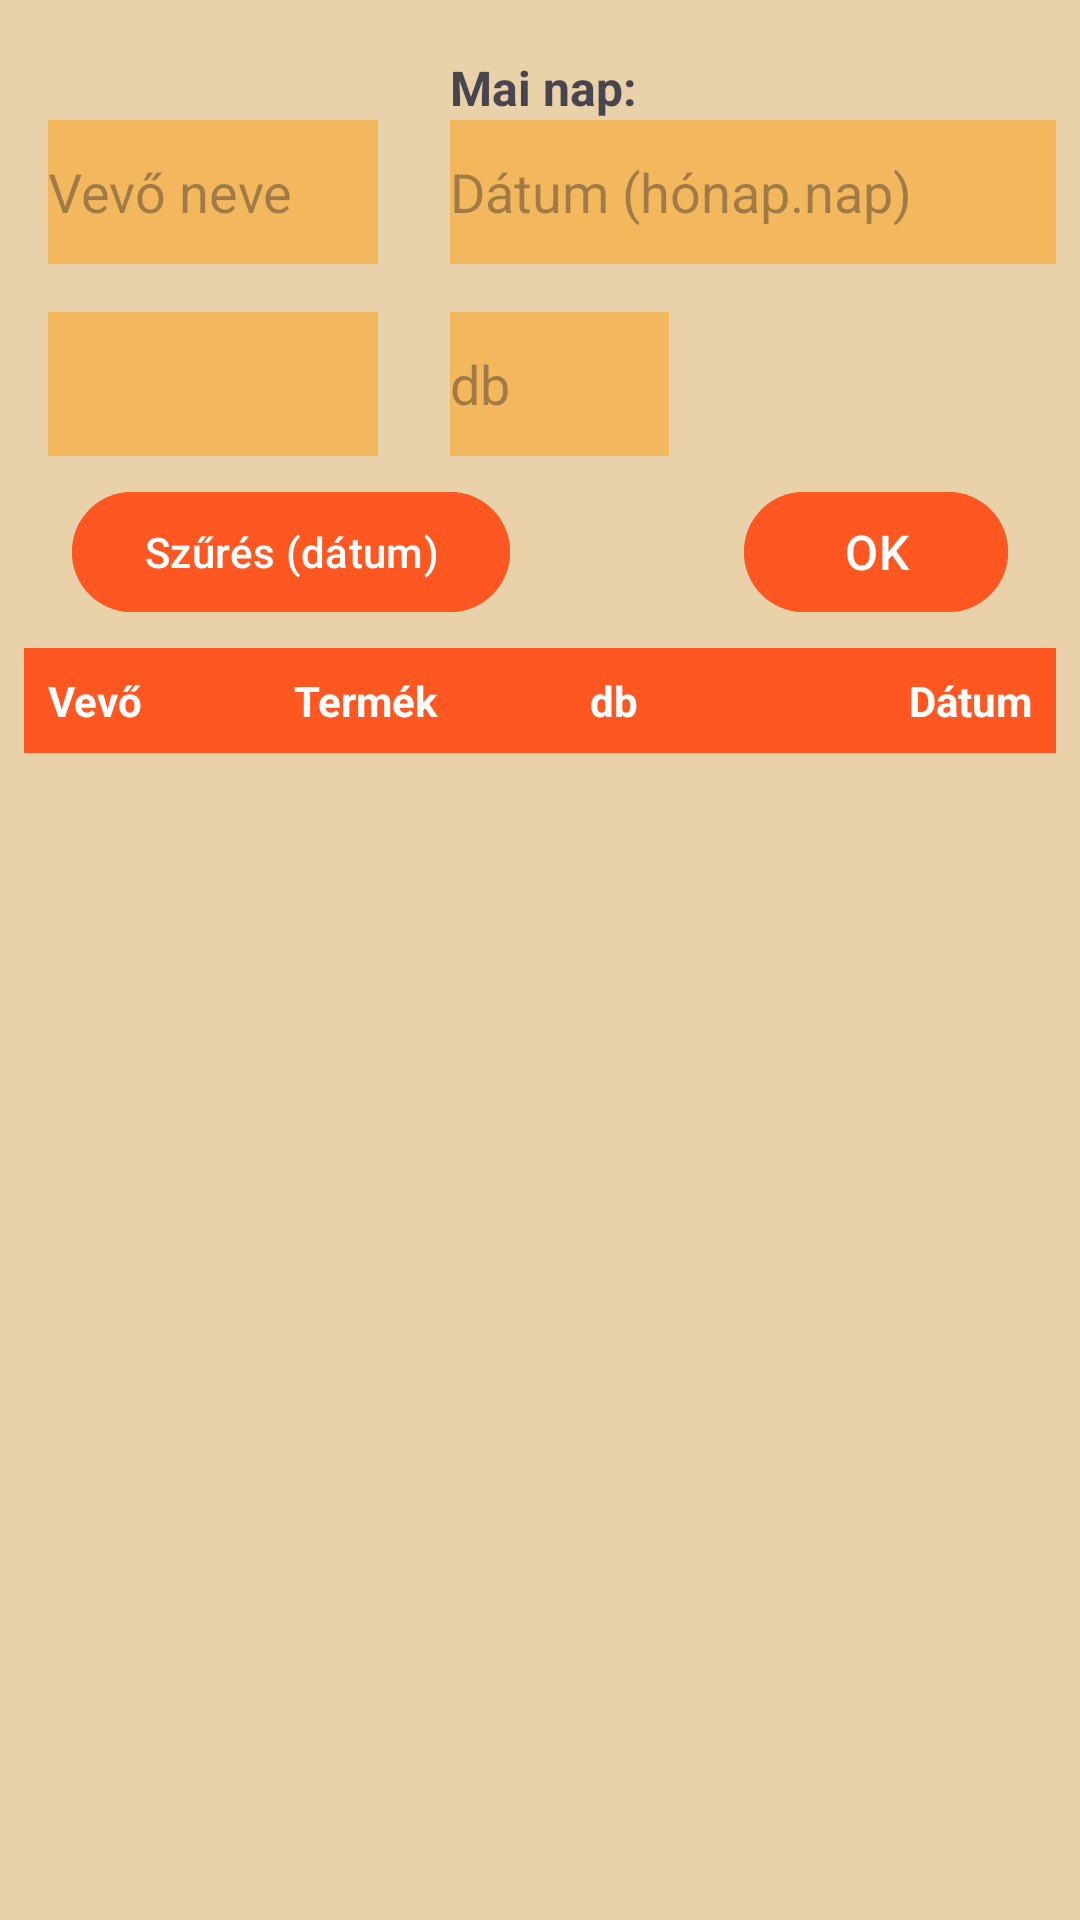

Produce the Android XML layout that renders to this screen, including the resource entries it uses.
<!-- AndroidManifest.xml: application theme Theme.Summa -->
<!-- res/layout/activity_orders.xml -->
<androidx.constraintlayout.widget.ConstraintLayout
    xmlns:android="http://schemas.android.com/apk/res/android"
    xmlns:app="http://schemas.android.com/apk/res-auto"
    xmlns:tools="http://schemas.android.com/tools"
    android:layout_width="match_parent"
    android:layout_height="match_parent"
    android:background="#E9D1AA">

    <AutoCompleteTextView
        android:id="@+id/partnerTextView"
        android:layout_width="110dp"
        android:layout_height="wrap_content"
        android:minHeight="48dp"
        android:layout_marginStart="16dp"
        android:layout_marginTop="40dp"
        android:background="#73FF9800"
        android:inputType="textCapWords"
        android:hint="Vevő neve"
        app:layout_constraintStart_toStartOf="parent"
        app:layout_constraintTop_toTopOf="parent" />

    <EditText
        android:id="@+id/dbEditTextNumber"
        android:layout_width="73dp"
        android:layout_height="wrap_content"
        android:minHeight="48dp"
        android:layout_marginStart="24dp"
        android:ems="10"
        android:hint="db"
        android:imeOptions="actionDone"
        android:background="#73FF9800"
        android:inputType="number"
        app:layout_constraintBottom_toBottomOf="@+id/itemSpinner"
        app:layout_constraintStart_toEndOf="@+id/itemSpinner"
        app:layout_constraintTop_toTopOf="@+id/itemSpinner" />

    <Spinner
        android:id="@+id/itemSpinner"
        android:layout_width="110dp"
        android:layout_height="wrap_content"
        android:minHeight="48dp"
        android:background="#73FF9800"
        android:layout_marginTop="16dp"
        app:layout_constraintStart_toStartOf="@+id/partnerTextView"
        app:layout_constraintTop_toBottomOf="@+id/partnerTextView" />

    <EditText
        android:id="@+id/dateEditTextDate"
        android:layout_width="0dp"
        android:layout_height="wrap_content"
        android:layout_marginStart="24dp"
        android:layout_marginEnd="8dp"
        android:background="#73FF9800"
        android:clickable="true"
        android:ems="10"
        android:focusable="false"
        android:hint="Dátum (hónap.nap)"
        android:inputType="date"
        android:minHeight="48dp"
        app:layout_constraintBottom_toBottomOf="@+id/partnerTextView"
        app:layout_constraintEnd_toEndOf="parent"
        app:layout_constraintStart_toEndOf="@+id/partnerTextView"
        app:layout_constraintTop_toTopOf="@+id/partnerTextView" />

    <Button
        android:id="@+id/saveButton"
        android:layout_width="0dp"
        android:layout_height="wrap_content"
        android:minHeight="48dp"
        android:layout_marginTop="8dp"
        android:layout_marginEnd="16dp"
        android:backgroundTint="#FF5722"
        android:text="OK"
        android:textSize="16sp"
        app:layout_constraintEnd_toEndOf="@+id/orderRecyclerView"
        app:layout_constraintTop_toBottomOf="@+id/dbEditTextNumber" />

    <androidx.constraintlayout.widget.ConstraintLayout
        android:id="@+id/headerLayout"
        android:layout_width="0dp"
        android:layout_height="wrap_content"
        android:layout_marginStart="8dp"
        android:layout_marginTop="8dp"
        android:layout_marginEnd="8dp"
        android:background="#FF5722"
        android:padding="8dp"
        app:layout_constraintEnd_toEndOf="parent"
        app:layout_constraintStart_toStartOf="parent"
        app:layout_constraintTop_toBottomOf="@+id/saveButton">

        <TextView
            android:id="@+id/headerPartner"
            android:layout_width="0dp"
            android:layout_height="wrap_content"
            android:gravity="start"
            android:text="Vevő"
            android:textColor="@android:color/white"
            android:textStyle="bold"
            app:layout_constraintBottom_toBottomOf="parent"
            app:layout_constraintEnd_toStartOf="@+id/headerProduct"
            app:layout_constraintStart_toStartOf="parent"
            app:layout_constraintTop_toTopOf="parent"
            app:layout_constraintWidth_percent="0.25" />

        <TextView
            android:id="@+id/headerProduct"
            android:layout_width="0dp"
            android:layout_height="wrap_content"
            android:gravity="start"
            android:text="Termék"
            android:textColor="@android:color/white"
            android:textStyle="bold"
            app:layout_constraintBottom_toBottomOf="parent"
            app:layout_constraintEnd_toStartOf="@+id/headerQuantity"
            app:layout_constraintStart_toEndOf="@+id/headerPartner"
            app:layout_constraintTop_toTopOf="parent"
            app:layout_constraintWidth_percent="0.25" />

        <TextView
            android:id="@+id/headerQuantity"
            android:layout_width="0dp"
            android:layout_height="wrap_content"
            android:gravity="center"
            android:text="db"
            android:textColor="@android:color/white"
            android:textStyle="bold"
            app:layout_constraintBottom_toBottomOf="parent"
            app:layout_constraintEnd_toStartOf="@+id/headerDate"
            app:layout_constraintStart_toEndOf="@+id/headerProduct"
            app:layout_constraintTop_toTopOf="parent"
            app:layout_constraintWidth_percent="0.15" />

        <TextView
            android:id="@+id/headerDate"
            android:layout_width="0dp"
            android:layout_height="wrap_content"
            android:gravity="end"
            android:text="Dátum"
            android:textColor="@android:color/white"
            android:textStyle="bold"
            app:layout_constraintBottom_toBottomOf="parent"
            app:layout_constraintEnd_toEndOf="parent"
            app:layout_constraintStart_toEndOf="@+id/headerQuantity"
            app:layout_constraintTop_toTopOf="parent"
            app:layout_constraintWidth_percent="0.35" />

    </androidx.constraintlayout.widget.ConstraintLayout>

    <androidx.recyclerview.widget.RecyclerView
        android:id="@+id/orderRecyclerView"
        android:layout_width="0dp"
        android:layout_height="0dp"
        android:layout_marginBottom="160dp"
        app:layout_constraintBottom_toBottomOf="parent"
        app:layout_constraintEnd_toEndOf="@+id/headerLayout"
        app:layout_constraintHorizontal_bias="0.478"
        app:layout_constraintStart_toStartOf="@+id/headerLayout"
        app:layout_constraintTop_toBottomOf="@+id/headerLayout" />

    <ScrollView
        android:layout_width="0dp"
        android:layout_height="0dp"
        android:layout_marginTop="8dp"
        android:layout_marginBottom="40dp"
        app:layout_constraintBottom_toBottomOf="parent"
        app:layout_constraintEnd_toEndOf="@+id/orderRecyclerView"
        app:layout_constraintStart_toStartOf="@+id/orderRecyclerView"
        app:layout_constraintTop_toBottomOf="@+id/orderRecyclerView">

        <TextView
            android:id="@+id/SummaryTextView"
            android:layout_width="match_parent"
            android:layout_height="wrap_content"
            android:textSize="18sp"
            android:textStyle="bold" />

    </ScrollView>

    <TextView
        android:id="@+id/textView4"
        android:layout_width="wrap_content"
        android:layout_height="wrap_content"
        android:text="Mai nap:"
        android:textSize="16sp"
        android:textStyle="bold"
        app:layout_constraintBottom_toTopOf="@+id/dateEditTextDate"
        app:layout_constraintStart_toStartOf="@+id/dateEditTextDate" />

    <TextView
        android:id="@+id/todayTextView"
        android:layout_width="0dp"
        android:layout_height="wrap_content"
        android:layout_marginStart="2dp"
        android:layout_marginEnd="8dp"
        android:singleLine="true"
        android:textSize="16sp"
        app:autoSizeMaxTextSize="16sp"
        app:layout_constraintBottom_toTopOf="@+id/dateEditTextDate"
        app:layout_constraintEnd_toEndOf="parent"
        app:layout_constraintHorizontal_bias="0.0"
        app:layout_constraintStart_toEndOf="@+id/textView4" />

    <Button
        android:id="@+id/dateFilterButton"
        android:layout_width="wrap_content"
        android:layout_height="wrap_content"
        android:minHeight="48dp"
        android:layout_marginStart="16dp"
        android:layout_marginTop="8dp"
        android:backgroundTint="#FF5722"
        android:text="Szűrés (dátum)"
        android:textSize="14sp"
        app:layout_constraintStart_toStartOf="@+id/orderRecyclerView"
        app:layout_constraintTop_toBottomOf="@+id/itemSpinner" />

</androidx.constraintlayout.widget.ConstraintLayout>
<!-- resources referenced by this layout -->
<resources>
  <style name="Theme.Summa" parent="Base.Theme.Summa" />
  <style name="Base.Theme.Summa" parent="Theme.Material3.Light.NoActionBar">
          <item name="colorPrimary">@color/summapp_primary</item>
          <item name="android:colorBackground">@color/summapp_background</item>
          <item name="android:windowBackground">@color/summapp_background</item>
  
          <item name="android:navigationBarColor">#E9D1AA</item>
  
  
      </style>
  <color name="summapp_primary">#FF9800</color>
  <color name="summapp_background">#E9D1AA</color>
</resources>
